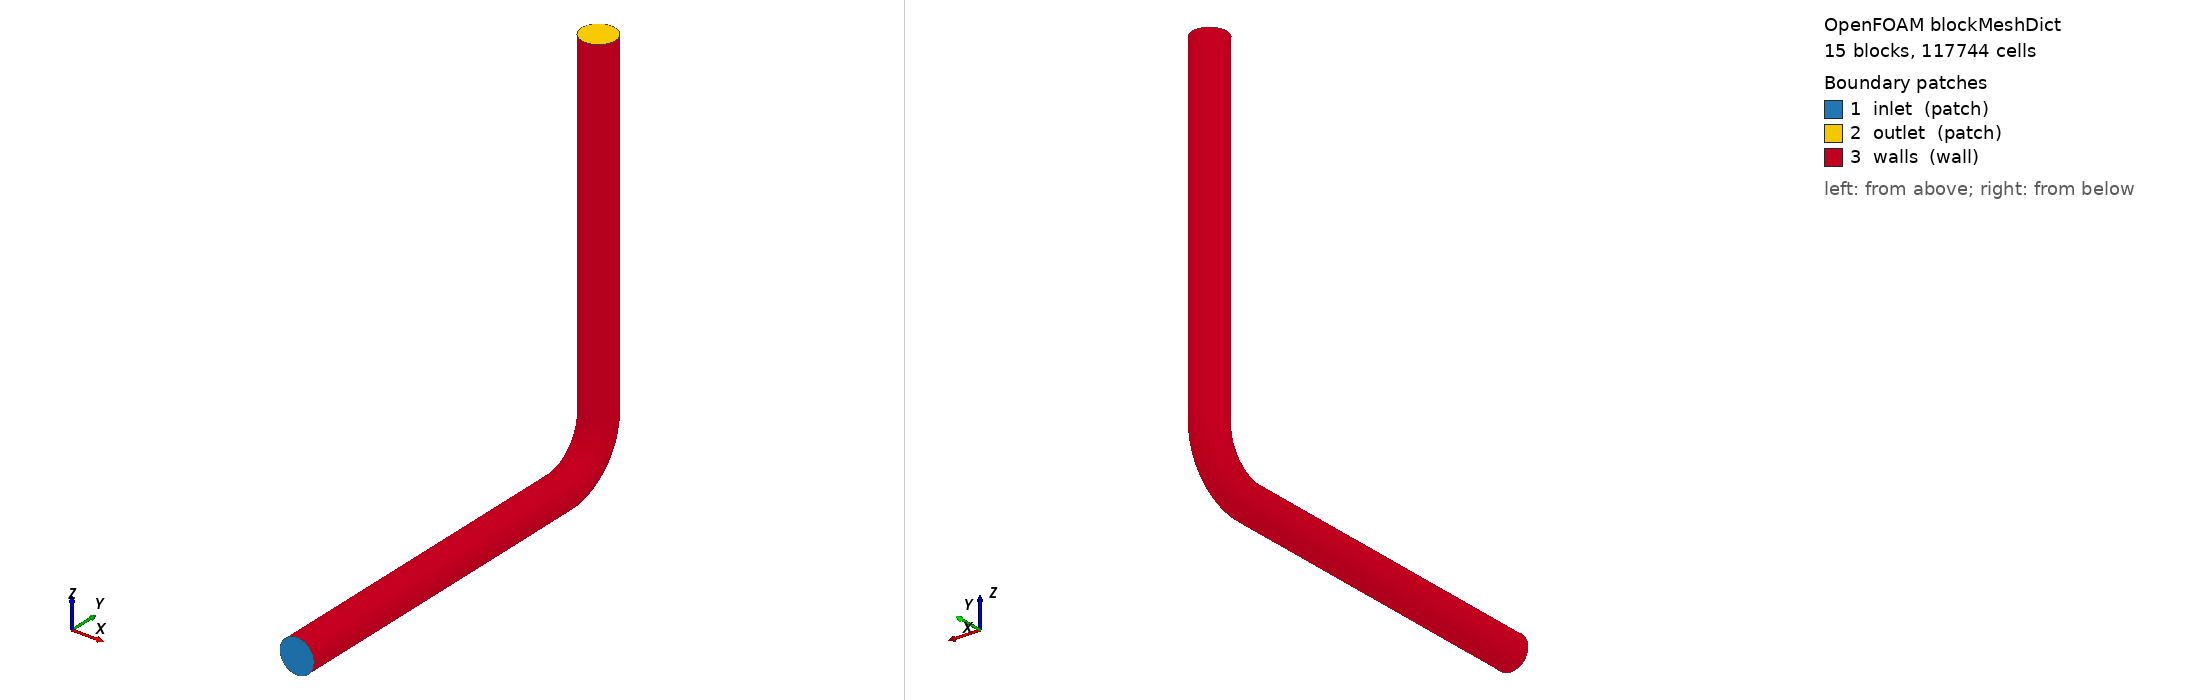

OpenFOAM case: the mesh blockMesh builds from blockMeshDict, 15 block(s), 117744 cells. Boundary patches (legend numbers): 1 inlet (patch), 2 outlet (patch), 3 walls (wall). Left view from above one corner, right view from below the opposite corner. Boundary conditions: 4 field file(s) under 0/; 3 of 3 drawn patches have an entry in a shipped field file.

=== system/blockMeshDict ===
/*--------------------------------*- C++ -*----------------------------------*\
  =========                 |
  \\      /  F ield         | OpenFOAM: The Open Source CFD Toolbox
   \\    /   O peration     | Website:  https://openfoam.org
    \\  /    A nd           | Version:  dev
     \\/     M anipulation  |
\*---------------------------------------------------------------------------*/
FoamFile
{
    version    2.0;
    format     ascii;
    class      dictionary;
    object     blockMeshDict;
}
// * * * * * * * * * * * * * * * * * * * * * * * * * * * * * * * * * * * * * //

convertToMeters 1e-3;

geometry
{
    torus
    {
        type    triSurfaceMesh;
        file    "torus.obj";
    }
}

vertices
(
    (-9.9 0 9.9)
    (-14.14 0 14.14)
    (14.14 0 14.14)
    (9.9 0 9.9)
    (9.9 0 -9.9)
    (14.14 0 -14.14)
    (-14.14 0 -14.14)
    (-9.9 0 -9.9)
    (-9.9 400 9.9)
    (-14.14 400 14.14)
    (14.14 400 14.14)
    (9.9 400 9.9)
    (9.9 400 -9.9)
    (14.14 400 -14.14)
    (-14.14 400 -14.14)
    (-9.9 400 -9.9)
    (-9.9 450.1 60)
    (-14.14 445.86 60)
    (14.14 445.86 60)
    (9.9 450.1 60)
    (9.9 469.9 60)
    (14.14 474.14 60)
    (-14.14 474.14 60)
    (-9.9 469.9 60)
    (-9.9 450.1 460)
    (-14.14 445.86 460)
    (14.14 445.86 460)
    (9.9 450.1 460)
    (9.9 469.9 460)
    (14.14 474.14 460)
    (-14.14 474.14 460)
    (-9.9 469.9 460)
);

blocks
(
    hex (0 1 2 3 8 9 10 11) (8 12 100) simpleGrading (0.35 1 1)
    hex (3 2 5 4 11 10 13 12) (8 12 100) simpleGrading (0.35 1 1)
    hex (4 5 6 7 12 13 14 15) (8 12 100) simpleGrading (0.35 1 1)
    hex (7 6 1 0 15 14 9 8) (8 12 100) simpleGrading (0.35 1 1)
    hex (0 3 4 7 8 11 12 15) (12 12 100) simpleGrading (1 1 1)
    hex (8 9 10 11 16 17 18 19) (8 12 23) simpleGrading (0.35 1 1)
    hex (11 10 13 12 19 18 21 20) (8 12 23) simpleGrading (0.35 1 1)
    hex (12 13 14 15 20 21 22 23) (8 12 23) simpleGrading (0.35 1 1)
    hex (15 14 9 8 23 22 17 16) (8 12 23) simpleGrading (0.35 1 1)
    hex (8 11 12 15 16 19 20 23) (12 12 23) simpleGrading (1 1 1)
    hex (16 17 18 19 24 25 26 27) (8 12 100) simpleGrading (0.35 1 1)
    hex (19 18 21 20 27 26 29 28) (8 12 100) simpleGrading (0.35 1 1)
    hex (20 21 22 23 28 29 30 31) (8 12 100) simpleGrading (0.35 1 1)
    hex (23 22 17 16 31 30 25 24) (8 12 100) simpleGrading (0.35 1 1)
    hex (16 19 20 23 24 27 28 31) (12 12 100) simpleGrading (1 1 1)
);

edges
(
    arc 1 2 (0 0 20)
    arc 2 5 (20 0 0)
    arc 5 6 (0 0 -20)
    arc 6 1 (-20 0 0)
    arc 0 3 (0 0 11.23)
    arc 3 4 (11.23 0 0)
    arc 4 7 (0 0 -11.23)
    arc 7 0 (-11.23 0 0)
    arc 9 10 (0 400 20)
    arc 10 13 (20 400 0)
    arc 13 14 (0 400 -20)
    arc 14 9 (-20 400 0)
    arc 8 11 (0 400 11.23)
    arc 11 12 (11.23 400 0)
    arc 12 15 (0 400 -11.23)
    arc 15 8 (-11.23 400 0)
    arc 17 18 (0 440 60)
    arc 18 21 (20 460 60)
    arc 21 22 (0 480 60)
    arc 22 17 (-20 460 60)
    arc 16 19 (0 448.77 60)
    arc 19 20 (11.23 460 60)
    arc 20 23 (0 471.23 60)
    arc 23 16 (-11.23 460 60)
    arc 25 26 (0 440 460)
    arc 26 29 (20 460 460)
    arc 29 30 (0 480 460)
    arc 30 25 (-20 460 460)
    arc 24 27 (0 448.77 460)
    arc 27 28 (11.23 460 460)
    arc 28 31 (0 471.23 460)
    arc 31 24 (-11.23 460 460)
    arc 9 17 (-14.14 432.428 27.572)
    arc 10 18 (14.14 432.428 27.572)
    arc 13 21 (14.14 452.425 7.572)
    arc 14 22 (-14.14 452.425 7.572)
    arc 8 16 (-9.9 435.426 24.574)
    arc 11 19 (9.9 435.426 24.574)
    arc 12 20 (9.9 449.427 10.573)
    arc 15 23 (-9.9 449.427 10.573)
);

faces
(
    project (9 10 18 17) torus
    project (10 13 21 18) torus
    project (13 14 22 21) torus
    project (14 9 17 22) torus
);

boundary
(
    inlet
    {
        type    patch;
        faces
        (
            (0 1 2 3)
            (3 2 5 4)
            (4 5 6 7)
            (7 6 1 0)
            (0 3 4 7)
        );
    }
    outlet
    {
        type    patch;
        faces
        (
            (24 25 26 27)
            (27 26 29 28)
            (28 29 30 31)
            (31 30 25 24)
            (24 27 28 31)
        );
    }
    walls
    {
        type    wall;
        faces
        (
            (1 9 10 2)
            (2 10 13 5)
            (5 13 14 6)
            (6 14 9 1)
            (9 17 18 10)
            (10 18 21 13)
            (13 21 22 14)
            (14 22 17 9)
            (17 25 26 18)
            (18 26 29 21)
            (21 29 30 22)
            (22 30 25 17)
        );
    }
);

mergePatchPairs
();


=== 0/U.particles ===
/*--------------------------------*- C++ -*----------------------------------*\
  =========                 |
  \\      /  F ield         | OpenFOAM: The Open Source CFD Toolbox
   \\    /   O peration     | Website:  https://openfoam.org
    \\  /    A nd           | Version:  dev
     \\/     M anipulation  |
\*---------------------------------------------------------------------------*/
FoamFile
{
    format      ascii;
    class       volVectorField;
    object      U.particles;
}
// * * * * * * * * * * * * * * * * * * * * * * * * * * * * * * * * * * * * * //

dimensions          [0 1 -1 0 0 0 0];

internalField       uniform (0 0 0);

boundaryField
{
    inlet
    {
        type            fixedValue;
        value           uniform (0 0.5 0);
    }

    outlet
    {
        type            zeroGradient;
    }

    walls
    {
        type            slip;
    }
}

// ************************************************************************* //


=== 0/nut.particles ===
/*--------------------------------*- C++ -*----------------------------------*\
  =========                 |
  \\      /  F ield         | OpenFOAM: The Open Source CFD Toolbox
   \\    /   O peration     | Website:  https://openfoam.org
    \\  /    A nd           | Version:  dev
     \\/     M anipulation  |
\*---------------------------------------------------------------------------*/
FoamFile
{
    format      ascii;
    class       volScalarField;
    object      nut.particles;
}
// * * * * * * * * * * * * * * * * * * * * * * * * * * * * * * * * * * * * * //

dimensions          [0 2 -1 0 0 0 0];

internalField       uniform 0;

boundaryField
{
    inlet
    {
        type            calculated;
        value           $internalField;
    }

    outlet
    {
        type            calculated;
        value           $internalField;
    }

    walls
    {
        type            calculated;
        value           $internalField;
    }
}

// ************************************************************************* //


=== 0/nut.water ===
/*--------------------------------*- C++ -*----------------------------------*\
  =========                 |
  \\      /  F ield         | OpenFOAM: The Open Source CFD Toolbox
   \\    /   O peration     | Website:  https://openfoam.org
    \\  /    A nd           | Version:  dev
     \\/     M anipulation  |
\*---------------------------------------------------------------------------*/
FoamFile
{
    format      ascii;
    class       volScalarField;
    object      nut.water;
}
// * * * * * * * * * * * * * * * * * * * * * * * * * * * * * * * * * * * * * //

dimensions          [0 2 -1 0 0 0 0];

internalField       uniform 0;

boundaryField
{
    inlet
    {
        type            calculated;
        value           $internalField;
    }

    outlet
    {
        type            calculated;
        value           $internalField;
    }

    walls
    {
        type            nutkWallFunction;
        value           $internalField;
    }
}

// ************************************************************************* //


=== 0/p ===
/*--------------------------------*- C++ -*----------------------------------*\
  =========                 |
  \\      /  F ield         | OpenFOAM: The Open Source CFD Toolbox
   \\    /   O peration     | Website:  https://openfoam.org
    \\  /    A nd           | Version:  dev
     \\/     M anipulation  |
\*---------------------------------------------------------------------------*/
FoamFile
{
    format      ascii;
    class       volScalarField;
    object      p;
}
// * * * * * * * * * * * * * * * * * * * * * * * * * * * * * * * * * * * * * //

dimensions          [1 -1 -2 0 0 0 0];

internalField       uniform 1e5;

boundaryField
{
    inlet
    {
        type            calculated;
        value           $internalField;
    }

    outlet
    {
        type            calculated;
        value           $internalField;
    }

    walls
    {
        type            calculated;
        value           $internalField;
    }
}

// ************************************************************************* //
